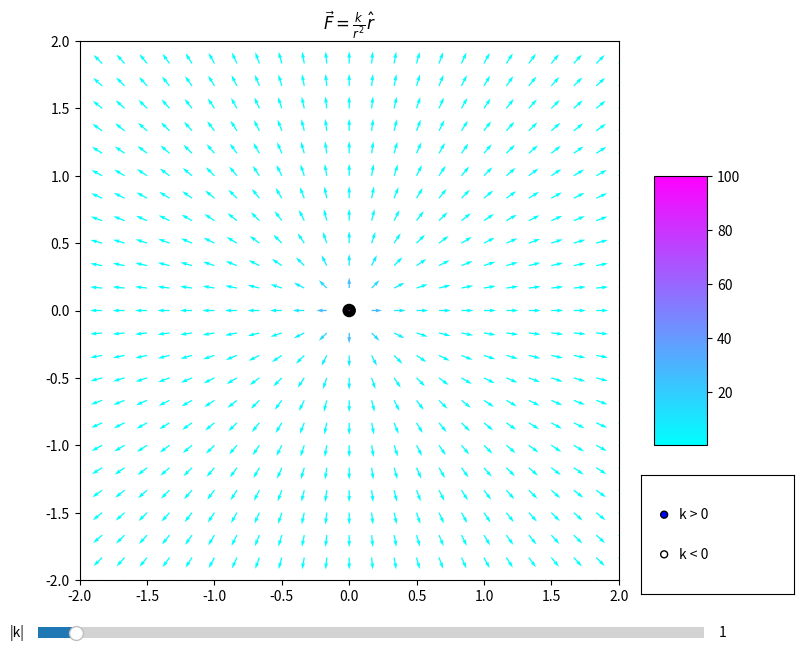

Source code (Python):
import numpy as np
import matplotlib.pyplot as plt
from matplotlib.widgets import Slider, Button, RadioButtons


n = 25
X = np.linspace(-2, 2, n)
Y = np.linspace(-2, 2, n)
x, y = np.meshgrid(X, Y)


fig= plt.figure(figsize=[9, 7])
ax = plt.axes(xlim = (-2, 2), ylim = (-2, 2))
plt.title('$ \\vec{F} = \\frac{k}{r^2} \\hat{r} $')
ax.set_aspect('equal')

circle = plt.Circle((0,0), 0.05, fc = 'k')
ax.add_patch(circle)


def Field(x, y, x0=0, y0=0, k=1, s=1):
    rx = x - x0
    ry = y - y0
    r = np.sqrt(rx**2 + ry**2 + 0.01)
    return s*rx/r, s*ry/r, k/r**2


u1, u2, Intensity = Field(x, y)
vec = ax.quiver(x, y, u1, u2, Intensity, cmap='cool')

fig.colorbar(vec, shrink = 0.5, aspect = 5) 


def upd1(event):
    if event.inaxes != ax:
        return
        
    else:
        global xp, yp
        xp = event.xdata
        yp = event.ydata
        circle.center = list(circle.center)
        circle.center[0] = xp
        circle.center[1] = yp

        v1, v2, intense = Field(x, y, x0=xp, y0=yp, k=val_k, s=sdata)
        vec.set_UVC(v1, v2, C=intense)
        plt.draw()


xp, yp = 0, 0

bar = plt.axes([0.1, 0.02, 0.74, 0.03])
slider = Slider(bar, '|k|', -5, 100, valinit=1)

button = plt.axes([0.77, 0.09, 0.17, 0.17])
radio = RadioButtons(button, ('k > 0', 'k < 0'))


def upd_intensity(val):
    global val_k
    val_k = slider.val
    v1, v2, intensity = Field(x, y, x0=xp, y0=yp, k=val_k, s=sdata)
    vec.set_UVC(v1, v2, C=intensity)


def upd_sign(label):
    signdict = {'k > 0':1, 'k < 0':-1}
    global sdata
    sdata = signdict[label]
    
    v1, v2, intensity = Field(x, y, x0=xp, y0=yp, k=val_k, s=sdata)
    vec.set_UVC(v1, v2)
    plt.draw()

val_k, sdata = 1, 1


slider.on_changed(upd_intensity)
radio.on_clicked(upd_sign)
fig.canvas.mpl_connect('button_press_event', upd1)
fig.canvas.mpl_connect('button_press_event', upd1)


plt.show()
